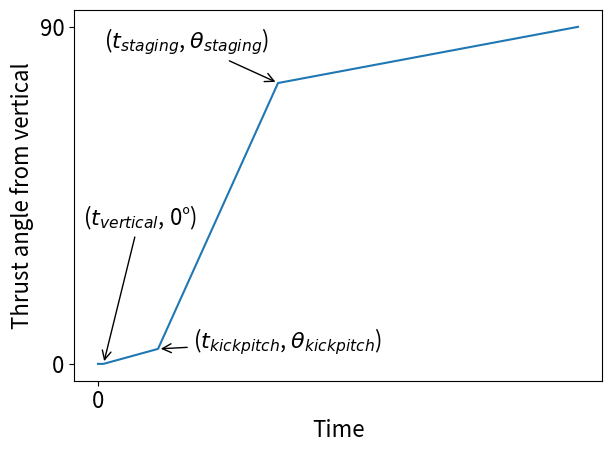

Write Python code to recreate this figure.
from matplotlib import pyplot as plt
from matplotlib import rcParams
import numpy as np

rcParams.update({'font.size': 16})

arrowprops = dict(arrowstyle="->")

t = []
angle = []
thrust = []

t.extend(np.linspace(0, 5, 10))
angle.extend(np.linspace(0, 0, 10))
thrust.extend(np.linspace(1, 1, 10))

t.extend(np.linspace(5, 55, 10))
angle.extend(np.linspace(0, 4, 10))
thrust.extend(np.linspace(1, 1, 10))

t.extend(np.linspace(55, 165, 10))
angle.extend(np.linspace(4, 75, 10))
thrust.extend(np.linspace(1, 1, 10))

t.extend(np.linspace(165, 440, 10))
angle.extend(np.linspace(75, 90, 10))
thrust.extend(np.linspace(1, 1, 10))

plt.plot(t, angle)
plt.annotate(
    "($t_{vertical}$, 0°)",
    (5, 0),
    xytext=(-15, 100),
    textcoords='offset points',
    arrowprops=arrowprops
)
plt.annotate(
    "($t_{kickpitch}$, $\\theta_{kickpitch}$)",
    (55, 4),
    xytext=(25, 0),
    textcoords='offset points',
    arrowprops=arrowprops
)
plt.annotate(
    "($t_{staging}$, $\\theta_{staging}$)",
    (165, 75),
    xytext=(-125, 25),
    textcoords='offset points',
    arrowprops=arrowprops
)
plt.xticks([0])
plt.yticks([0, 90])
plt.xlabel("Time")
plt.ylabel("Thrust angle from vertical")
plt.tight_layout()
plt.savefig("./angleFromVertical.png", dpi=160)
